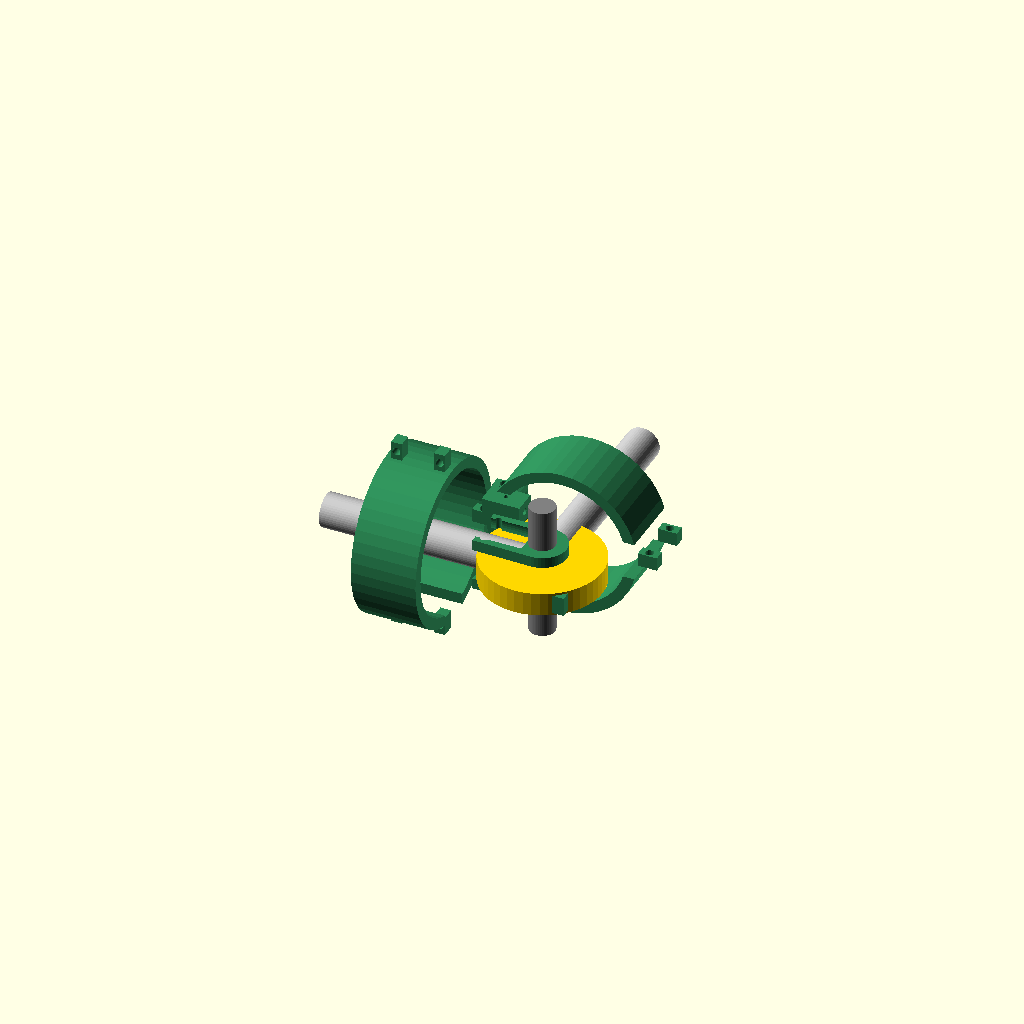
Cell 1: rendered with the file's own defaults.
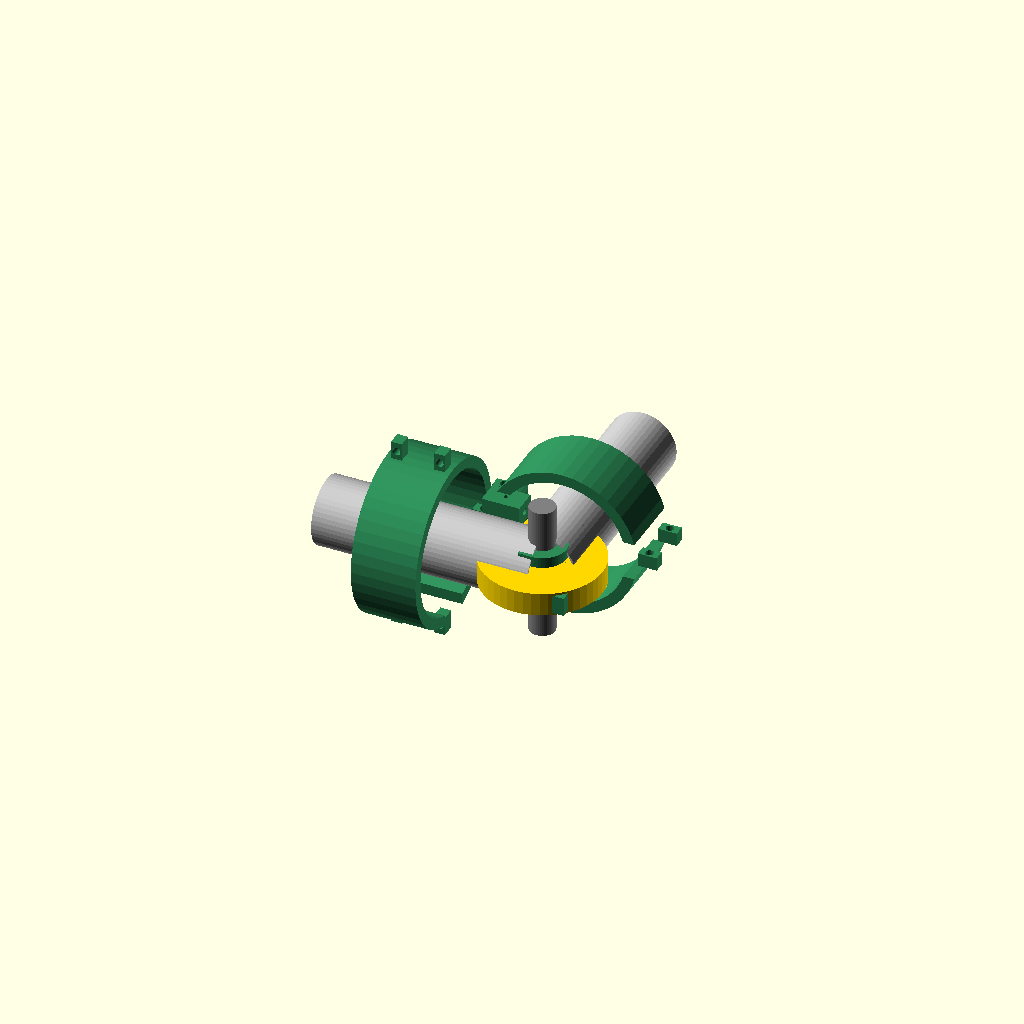
Cell 2: the same model with tube_od = 50.
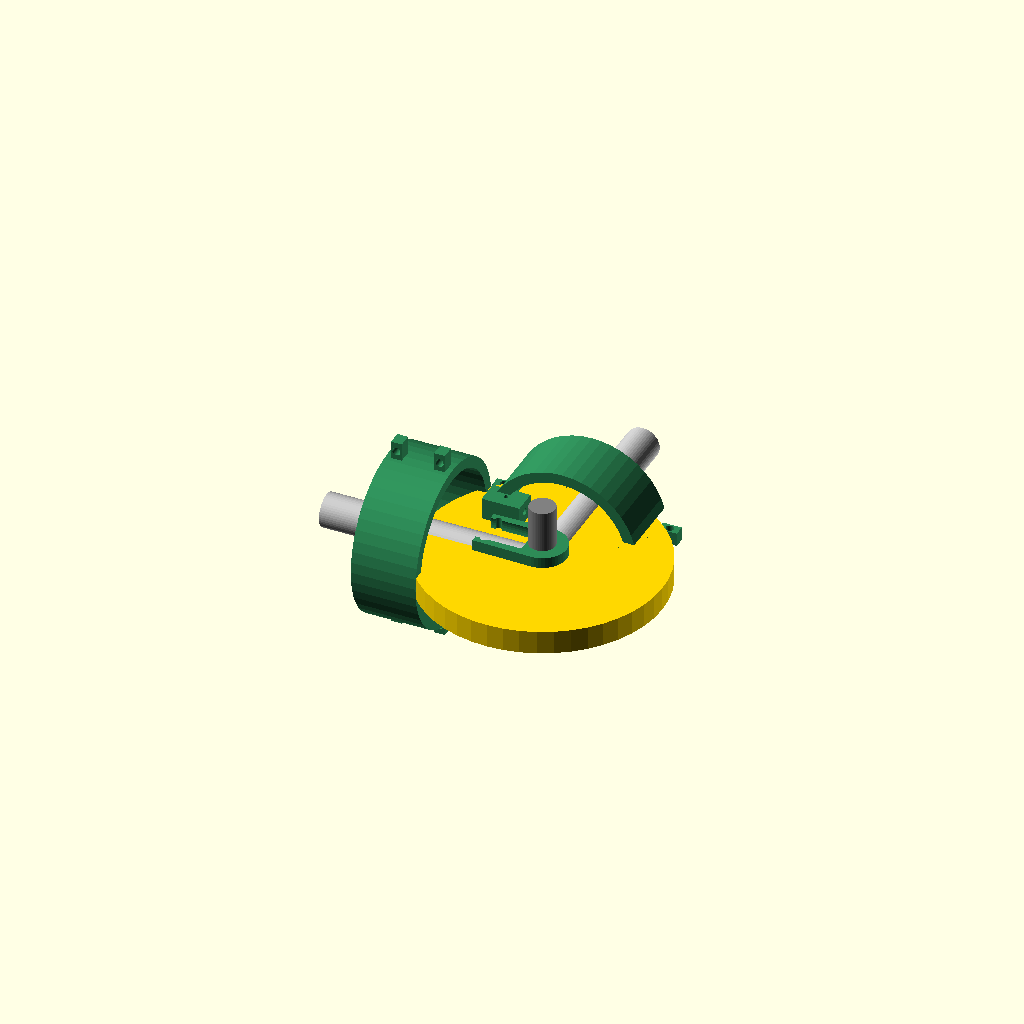
Cell 3: the same model with sheave_od = 177.8.
All cells are drawn from one camera (rotation 55°, 0°, 25°, orthographic, colour scheme Cornfield), so only the parameter changes between them.
The OpenSCAD source (public/cad/elbow/cdx-3r-elbow.scad):
// CDX-3R elbow — mm
// part: assembly | fork_l | fork_r | hub | drum | cuff_forearm | cuff_upper | bowden | stop
part = "assembly";

upper_arm_len   = 290;
forearm_len     = 260;
tube_od         = 25;
sheave_od       = 88.9;
sheave_pitch    = 76.2;
sheave_w        = 17.46;
sheave_bore     = 19.05;
shaft_d         = 19.05;
fork_t          = 8;
fork_span       = sheave_w + 14;
cuff_id_fa      = 95;
cuff_id_ua      = 105;
cuff_t          = 8;
insert_m4       = 4.6;

$fn = 48;

module tube(len) {
  difference() {
    cylinder(h=len, d=tube_od, center=true);
    cylinder(h=len+1, d=tube_od-2.4, center=true);
  }
}

module cot_sheave() {
  color("gold") difference() {
    union() {
      cylinder(h=sheave_w, d=sheave_od, center=true);
    }
    cylinder(h=sheave_w+1, d=sheave_bore, center=true);
    rotate_extrude() translate([sheave_pitch/2, 0, 0]) circle(d=6);
  }
}

module print_drum() {
  difference() {
    union() {
      cylinder(h=sheave_w, d=sheave_od-4, center=true);
      translate([0,0, sheave_w/2-2]) cylinder(h=4, d=sheave_od-2, center=true);
      translate([0,0,-sheave_w/2+2]) cylinder(h=4, d=sheave_od-2, center=true);
    }
    cylinder(h=sheave_w+2, d=shaft_d+0.3, center=true);
    rotate_extrude() translate([sheave_pitch/2, 0, 0]) circle(d=5.5);
  }
}

module fork(mirror_z=1) {
  w = 78; h = 58;
  difference() {
    hull() {
      translate([0,0,0]) cylinder(h=fork_t, d=36, center=true);
      translate([-32,0,0]) cube([24, 34, fork_t], center=true);
    }
    cylinder(h=fork_t+1, d=shaft_d+0.3, center=true);
    // 25 mm tube saddle
    translate([-30,0,0]) rotate([0,90,0]) cylinder(h=40, d=tube_od+0.4, center=true);
    // M4 inserts
    for (y=[-12,12]) translate([-38,y,0])
      cylinder(h=fork_t+1, d=insert_m4, center=true);
  }
}

module forearm_hub() {
  difference() {
    union() {
      cylinder(h=12, d=44, center=true);
      translate([28,0,0]) cube([40, 34, 12], center=true);
    }
    cylinder(h=14, d=shaft_d+0.3, center=true);
    translate([30,0,0]) rotate([0,90,0]) cylinder(h=50, d=tube_od+0.4, center=true);
    for (a=[0,90,180,270]) rotate([0,0,a])
      translate([16,0,0]) cylinder(h=14, d=insert_m4, center=true);
  }
}

module cuff(id) {
  od = id + 2*cuff_t;
  difference() {
    cylinder(h=48, d=od, center=true);
    cylinder(h=50, d=id, center=true);
    translate([od/2,0,0]) cube([od, 28, 52], center=true);
  }
  for (z=[-16,16]) for (s=[-1,1])
    translate([s*(id/2+cuff_t+6), 0, z]) difference() {
      cube([14, 10, 8], center=true);
      rotate([90,0,0]) cylinder(h=12, d=6, center=true);
    }
}

module bowden_anchor() {
  difference() {
    cube([28, 18, 16], center=true);
    translate([0,0,0]) rotate([0,90,0]) cylinder(h=30, d=5.3, center=true);
    translate([-8,0,0]) rotate([0,90,0]) cylinder(h=8, d=7.2, center=true); // ferrule
    translate([0,0,0]) cylinder(h=18, d=3.3, center=true); // M3 clamp
  }
}

module hard_stop() {
  difference() {
    cube([30, 18, 14], center=true);
    translate([-8,0,0]) rotate([90,0,0]) cylinder(h=20, d=shaft_d+0.4, center=true);
  }
}

module assembly() {
  color("seagreen") {
    translate([0,0, fork_span/2]) fork();
    translate([0,0,-fork_span/2]) fork();
  }
  cot_sheave();
  color("gray") cylinder(h=100, d=shaft_d, center=true);
  color("silver") {
    translate([-80,0,0]) rotate([0,90,0]) tube(160);
    rotate([90,0,0]) translate([0,0,-80]) tube(160);
  }
  color("seagreen") {
    translate([0, 55, 0]) rotate([90,0,0]) cuff(cuff_id_fa);
    translate([-90,0,0]) rotate([0,90,0]) cuff(cuff_id_ua);
    translate([-40, 28,  20]) bowden_anchor();
    translate([-40, 28, -20]) bowden_anchor();
    translate([18, -28, 0]) hard_stop();
  }
}

if (part=="fork_l") fork();
else if (part=="fork_r") fork();
else if (part=="hub") forearm_hub();
else if (part=="drum") print_drum();
else if (part=="cuff_forearm") cuff(cuff_id_fa);
else if (part=="cuff_upper") cuff(cuff_id_ua);
else if (part=="bowden") bowden_anchor();
else if (part=="stop") hard_stop();
else assembly();
Parameter table extracted from the source (name, type, default, range or options):
part: string, default "assembly"
upper_arm_len: number, default 290
forearm_len: number, default 260
tube_od: number, default 25
sheave_od: number, default 88.9
sheave_pitch: number, default 76.2
sheave_w: number, default 17.46
sheave_bore: number, default 19.05
shaft_d: number, default 19.05
fork_t: number, default 8
cuff_id_fa: number, default 95
cuff_id_ua: number, default 105
cuff_t: number, default 8
insert_m4: number, default 4.6
